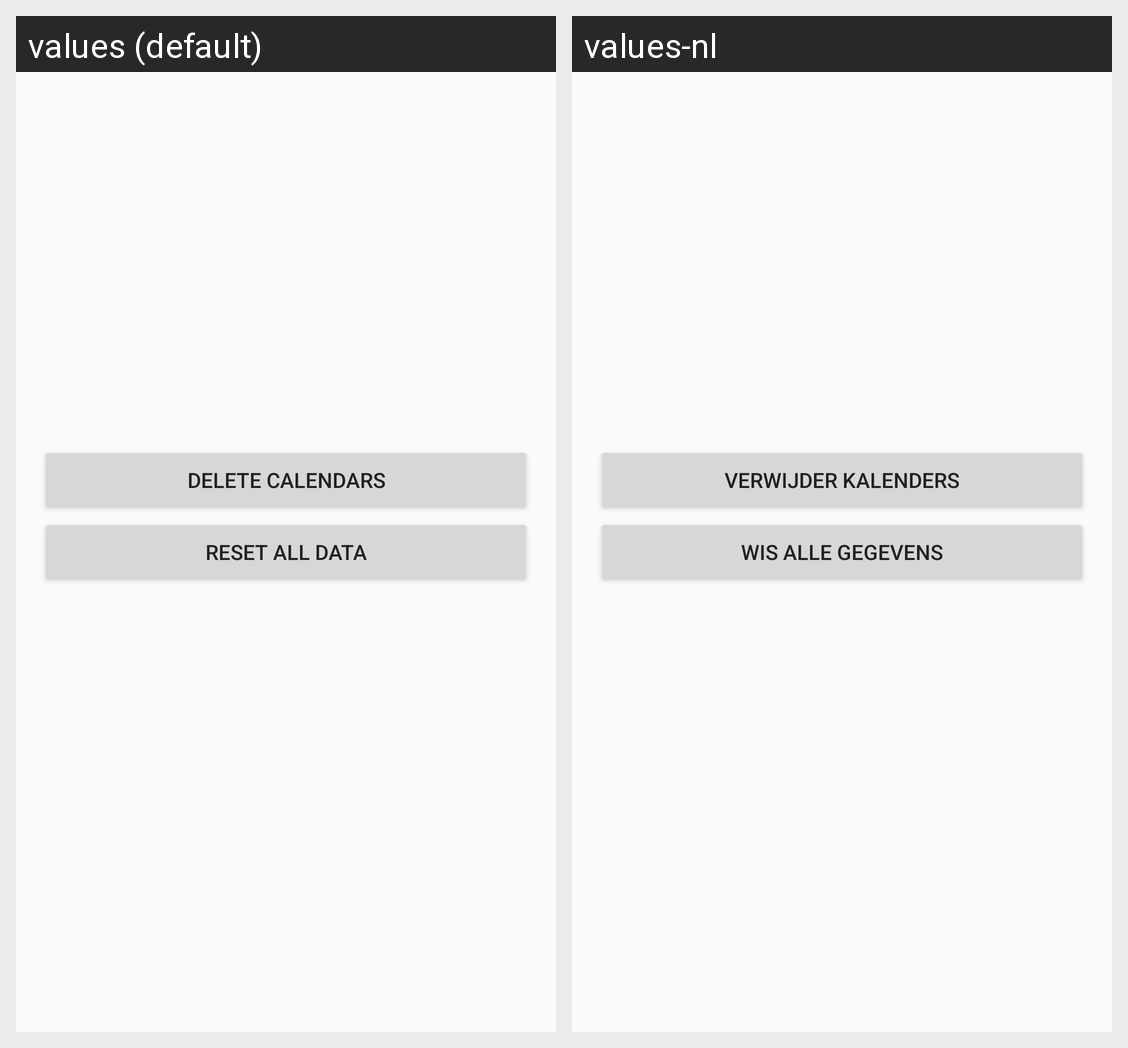

This grid shows one Android layout under two languages. Give, for every string resource on the screen, its name, the default text and each shown locale's text.
Android screen res/layout/activity_settings.xml rendered under 2 locales, left to right: values (default), values-nl. Device: Nexus 5 (rendered at 1080×1920; each locale shown at half size, 540×960, under a caption strip naming it); theme AppTheme.
Strings drawn on this screen, with the default value and each locale's value (text and hints the layout hard-codes, and strings that could not be matched under every locale, appear in the picture but are not listed):

reset_all
  values: Reset all data
  values-nl: Wis alle gegevens

delete_calendar
  values: Delete calendars
  values-nl: Verwijder kalenders
